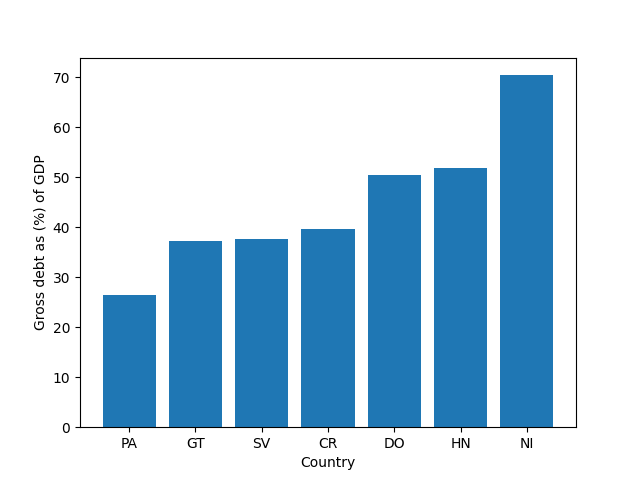

The file beside this chart, header and first rows:
year, G_XWDG_G01_GDP_PT, country, obs_code
1991, 135.4, CR, 1991CR
1992, 123.2, CR, 1992CR
1993, 111.7, CR, 1993CR
1994, 85.5, CR, 1994CR
1995, 65.38, CR, 1995CR
1996, 64.64, CR, 1996CR
1997, 70.84, CR, 1997CR
1998, 67.42, CR, 1998CR
1999, 75.76, CR, 1999CR
2000, 65.76, CR, 2000CR
2001, 63.42, CR, 2001CR
2002, 64.25, CR, 2002CR
2003, 67.76, CR, 2003CR
2004, 60.91, CR, 2004CR
2005, 55.61, CR, 2005CR
2006, 39.2, CR, 2006CR
2007, 24.02, CR, 2007CR
2008, 22.32, CR, 2008CR
2009, 23.37, CR, 2009CR
2010, 22.63, CR, 2010CR
2011, 24.52, CR, 2011CR
2012, 29.18, CR, 2012CR
2013, 39.43, CR, 2013CR
2014, 37.05, CR, 2014CR
2015, 37.11, CR, 2015CR
2016, 38.17, CR, 2016CR
2017, 38.85, CR, 2017CR
2018, 39.71, CR, 2018CR
2019, 42.62, CR, 2019CR
2020, 50.97, CR, 2020CR
2021, 48.19, CR, 2021CR
2022, 47.6, CR, 2022CR
2023, 45.34, CR, 2023CR
2024, 45.57, CR, 2024CR
2025, 44.89, CR, 2025CR
2026, 42.15, CR, 2026CR
2027, 40.02, CR, 2027CR
1998, 86.47, SV, 1998SV
1999, 99.83, SV, 1999SV
2000, 95.22, SV, 2000SV
2001, 87.48, SV, 2001SV
2002, 110.4, SV, 2002SV
2003, 109.5, SV, 2003SV
2004, 84.05, SV, 2004SV
2005, 66.61, SV, 2005SV
2006, 51.16, SV, 2006SV
2007, 30.92, SV, 2007SV
2008, 26, SV, 2008SV
2009, 29.26, SV, 2009SV
2010, 30.35, SV, 2010SV
2011, 28.79, SV, 2011SV
2012, 27.85, SV, 2012SV
2013, 28.84, SV, 2013SV
2014, 28.69, SV, 2014SV
2015, 28.91, SV, 2015SV
2016, 30.92, SV, 2016SV
2017, 34.08, SV, 2017SV
2018, 37.69, SV, 2018SV
2019, 41.69, SV, 2019SV
2020, 47.92, SV, 2020SV
... 164 more rows
